Run: headless pygame with SDL's dummy video driver; simulated clock (each Clock.tick advances the game by its frame time, no real sleeping); random seed 0; keys injected as events and as key.get_pressed() state; mouse plan: one left click at the window centre at the start of phase 2, then a move to the lower-right quarter at the start of phase 3.
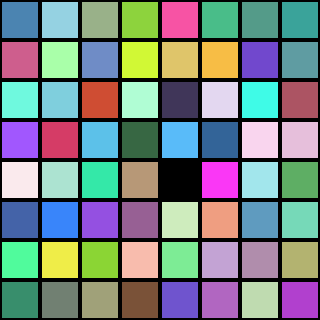
Frame 1 of 4 · flips 1–60 · no input
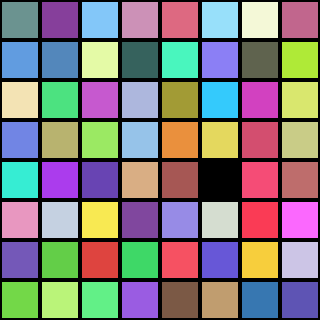
Frame 2 of 4 · flips 61–180 · clicked the window centre · tapped SPACE, RETURN · held RIGHT (→), D
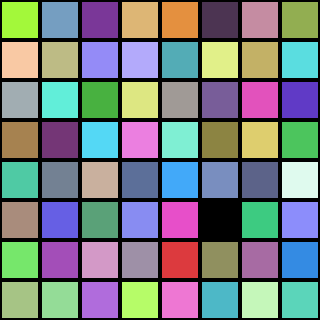
Frame 3 of 4 · flips 181–300 · moved the mouse to the lower-right quarter · held DOWN (↓), S
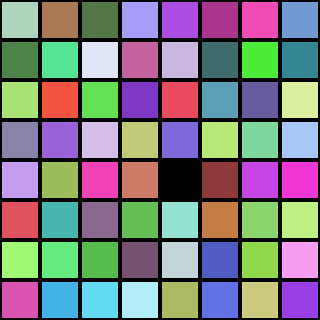
Frame 4 of 4 · flips 301–420 · held LEFT (←), A, UP (↑), W

The pygame program that drew these frames:

import pygame
import random

# Initialize Pygame
pygame.init()

# LED Matrix Settings
LED_SIZE = 40  # Each LED is a 40x40 pixel square
GRID_SIZE = 8   # 8x8 LED grid
WIDTH, HEIGHT = GRID_SIZE * LED_SIZE, GRID_SIZE * LED_SIZE
SPEED_INCREMENT = 20
speed = 100

# Create screen
screen = pygame.display.set_mode((WIDTH, HEIGHT))
pygame.display.set_caption("LED Pixel Display Simulation")

# Colors
BLACK = (0, 0, 0)

# Pause flag
paused = False

# Start the black square in the center
location_coordinate = [GRID_SIZE // 2, GRID_SIZE // 2]  # Use a list to allow modification

def draw_led_grid():
    """Draw the LED grid, with one black square at location_coordinate"""
    for y in range(GRID_SIZE):
        for x in range(GRID_SIZE):
            if (x, y) == tuple(location_coordinate):  # Convert list to tuple for comparison
                pygame.draw.rect(screen, BLACK, (x * LED_SIZE, y * LED_SIZE, LED_SIZE, LED_SIZE))  # Dark square
            else:
                color = (random.randint(50, 255), random.randint(50, 255), random.randint(50, 255))  # Brighter colors
                pygame.draw.rect(screen, color, (x * LED_SIZE, y * LED_SIZE, LED_SIZE, LED_SIZE))
            
            # Draw grid outline
            pygame.draw.rect(screen, BLACK, (x * LED_SIZE, y * LED_SIZE, LED_SIZE, LED_SIZE), 2)  

# Main loop
running = True
while running:
    screen.fill(BLACK)
    
    if not paused:  # Only update LEDs if not paused
        draw_led_grid()
        pygame.display.flip()
    
    # draw_led_grid()  # Always redraw the grid so movement updates
    # pygame.display.flip()
    
    # Event loop
    for event in pygame.event.get():
        if event.type == pygame.QUIT:
            running = False
        elif event.type == pygame.MOUSEBUTTONDOWN:
            paused = True  # Pause animation on mouse hold
        elif event.type == pygame.MOUSEBUTTONUP:
            paused = False  # Resume animation on mouse release
        elif event.type == pygame.KEYDOWN:  # Detect key presses
            if event.key == pygame.K_UP:
                if location_coordinate[1] > 0:  # Prevent moving out of bounds
                    location_coordinate[1] -= 1
            elif event.key == pygame.K_DOWN:
                if location_coordinate[1] < GRID_SIZE - 1:
                    location_coordinate[1] += 1
            elif event.key == pygame.K_LEFT:
                if location_coordinate[0] > 0:
                    location_coordinate[0] -= 1
            elif event.key == pygame.K_RIGHT:
                if location_coordinate[0] < GRID_SIZE - 1:
                    location_coordinate[0] += 1
            elif event.key == pygame.K_PLUS or event.key == pygame.K_EQUALS:  # Speed up
                speed = max(20, speed - SPEED_INCREMENT)
            elif event.key == pygame.K_MINUS:  # Slow down
                speed += SPEED_INCREMENT

    pygame.time.delay(speed)  # Delay for smooth animation

pygame.quit()
